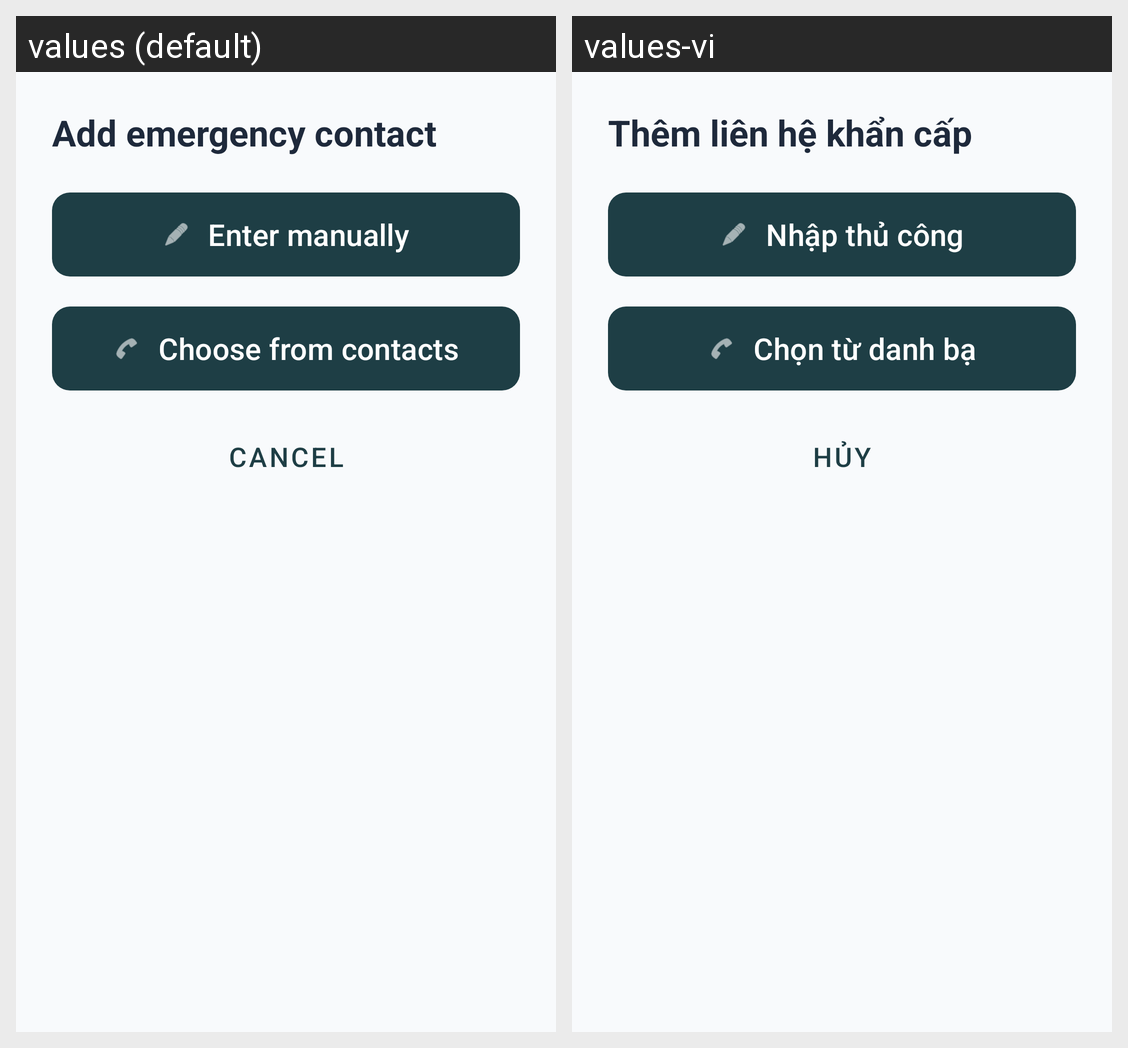

Locale-by-locale string values for the Android screen shown in this grid:
Android screen res/layout/dialog_choose_contact_method.xml rendered under 2 locales, left to right: values (default), values-vi. Device: Nexus 5 (rendered at 1080×1920; each locale shown at half size, 540×960, under a caption strip naming it); theme Theme.VoiceAssistant.
Strings drawn on this screen, with the default value and each locale's value (text and hints the layout hard-codes, and strings that could not be matched under every locale, appear in the picture but are not listed):

add_emergency_contact_title
  values: Add emergency contact
  values-vi: Thêm liên hệ khẩn cấp

enter_manually
  values: Enter manually
  values-vi: Nhập thủ công

choose_from_contacts
  values: Choose from contacts
  values-vi: Chọn từ danh bạ

cancel
  values: Cancel
  values-vi: Hủy
